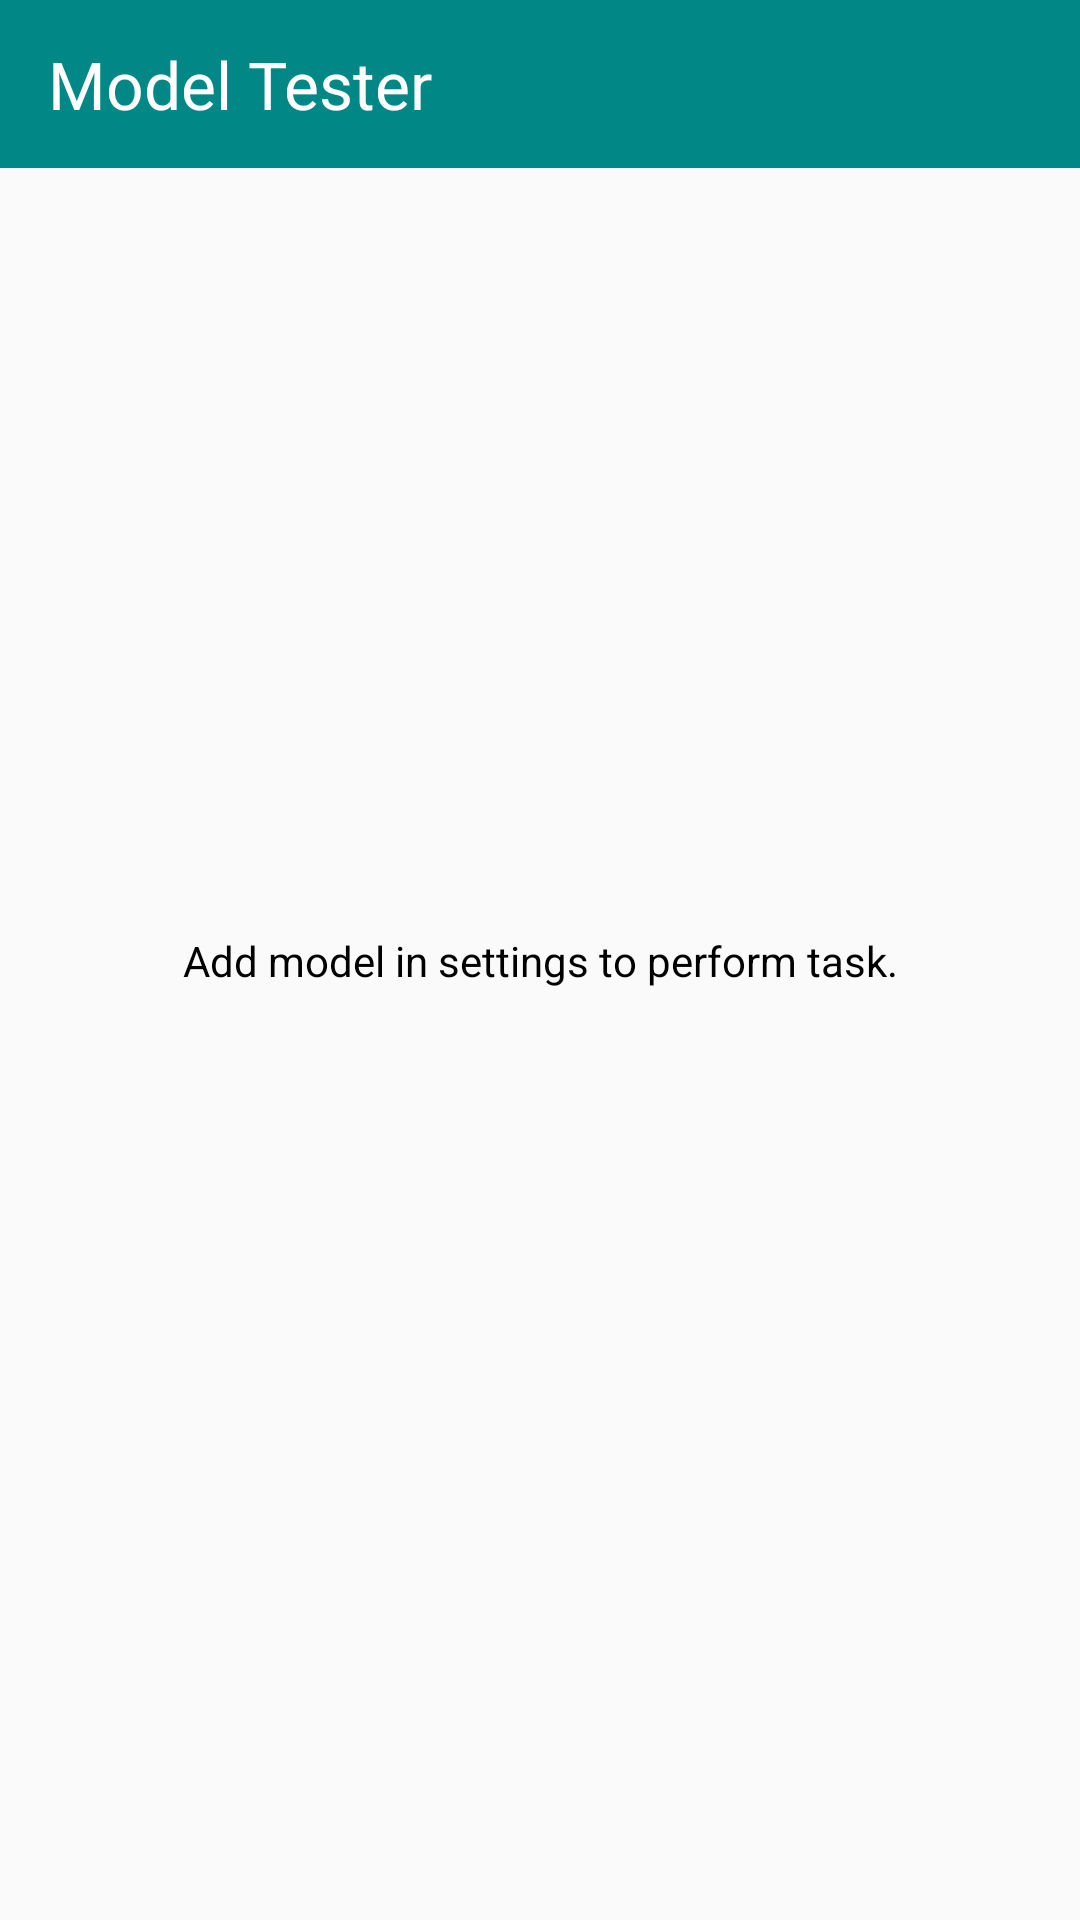

Write the Android layout XML for this screen, with the resource values it uses.
<!-- AndroidManifest.xml: application theme AppTheme -->
<!-- res/layout/activity_main.xml -->
<?xml version="1.0" encoding="utf-8"?>
<androidx.constraintlayout.widget.ConstraintLayout
    xmlns:android="http://schemas.android.com/apk/res/android"
    xmlns:app="http://schemas.android.com/apk/res-auto"
    xmlns:tools="http://schemas.android.com/tools"
    android:layout_width="match_parent"
    android:layout_height="match_parent"
    tools:context=".MainActivity">

    <RelativeLayout
        android:id="@+id/relativeLayout"
        android:layout_width="0dp"
        android:layout_height="0dp"
        app:layout_constraintBottom_toBottomOf="parent"
        app:layout_constraintEnd_toEndOf="parent"
        app:layout_constraintStart_toStartOf="parent"
        app:layout_constraintTop_toTopOf="parent">

    </RelativeLayout>

    <androidx.appcompat.widget.Toolbar
        android:id="@+id/mtoolbar"
        android:layout_width="match_parent"
        android:layout_height="wrap_content"
        android:background="@color/design_default_color_secondary_variant"
        android:minHeight="?attr/actionBarSize"
        android:theme="?attr/actionBarTheme"
        app:layout_constraintStart_toStartOf="parent"
        app:layout_constraintTop_toTopOf="parent">
        <TextView
            android:layout_width="wrap_content"
            android:layout_height="wrap_content"
            android:text="Model Tester"
            android:textColor="@android:color/white"
            android:textSize="22dp"/>
    </androidx.appcompat.widget.Toolbar>

    <TextView
        android:id="@+id/textView"
        android:layout_width="wrap_content"
        android:layout_height="wrap_content"
        android:text="Add model in settings to perform task."
        app:layout_constraintBottom_toBottomOf="parent"
        app:layout_constraintLeft_toLeftOf="parent"
        app:layout_constraintRight_toRightOf="parent"
        app:layout_constraintTop_toTopOf="parent" />

</androidx.constraintlayout.widget.ConstraintLayout>
<!-- resources referenced by this layout -->
<resources>
  <style name="AppTheme" parent="Theme.AppCompat.Light.NoActionBar">
          <item name="android:textColor">@android:color/primary_text_light</item>
          
          <item name="colorPrimary">@color/colorPrimary</item>
          <item name="colorPrimaryDark">@color/colorPrimaryDark</item>
          <item name="colorAccent">@color/colorAccent</item>
      </style>
  <!-- not gathered from this repository: default colours our renderer supplied (Android Studio template values) -->
  <color name="colorPrimary">#FF6200EE</color>
  <color name="colorPrimaryDark">#FF3700B3</color>
  <color name="colorAccent">#FF03DAC5</color>
</resources>
